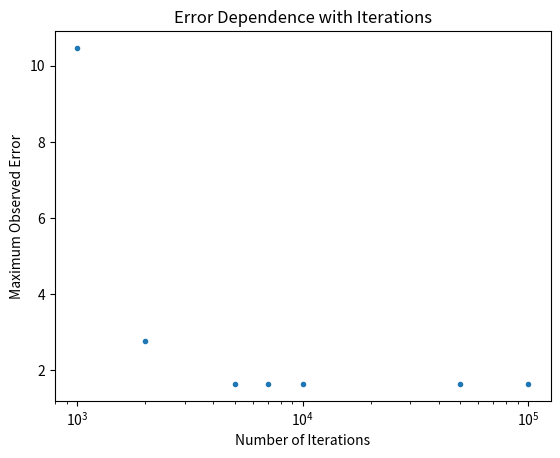

This figure's Python source:

"""
This programme plots the error in the 1st analytical solution
as dependent of number of iterations 
on a 101 grid
"""

import numpy as np #library for maths functions and arrays
import matplotlib . pyplot as plt #library for plottitng

num_iter = [1000, 2000, 5000, 7000, 10000, 50000, 100000]

err_max_arr = [10.466935677703123,
               2.758843466829113,
               1.63775473983579,
               1.63775473983579,
               1.63775473983579,
               1.63775473983579,
               1.63775473983579]

plt.plot(num_iter, err_max_arr, '.')
plt.title('Error Dependence with Iterations')
plt.xlabel('Number of Iterations')
plt.ylabel('Maximum Observed Error')
plt.xscale('log')
plt.show()